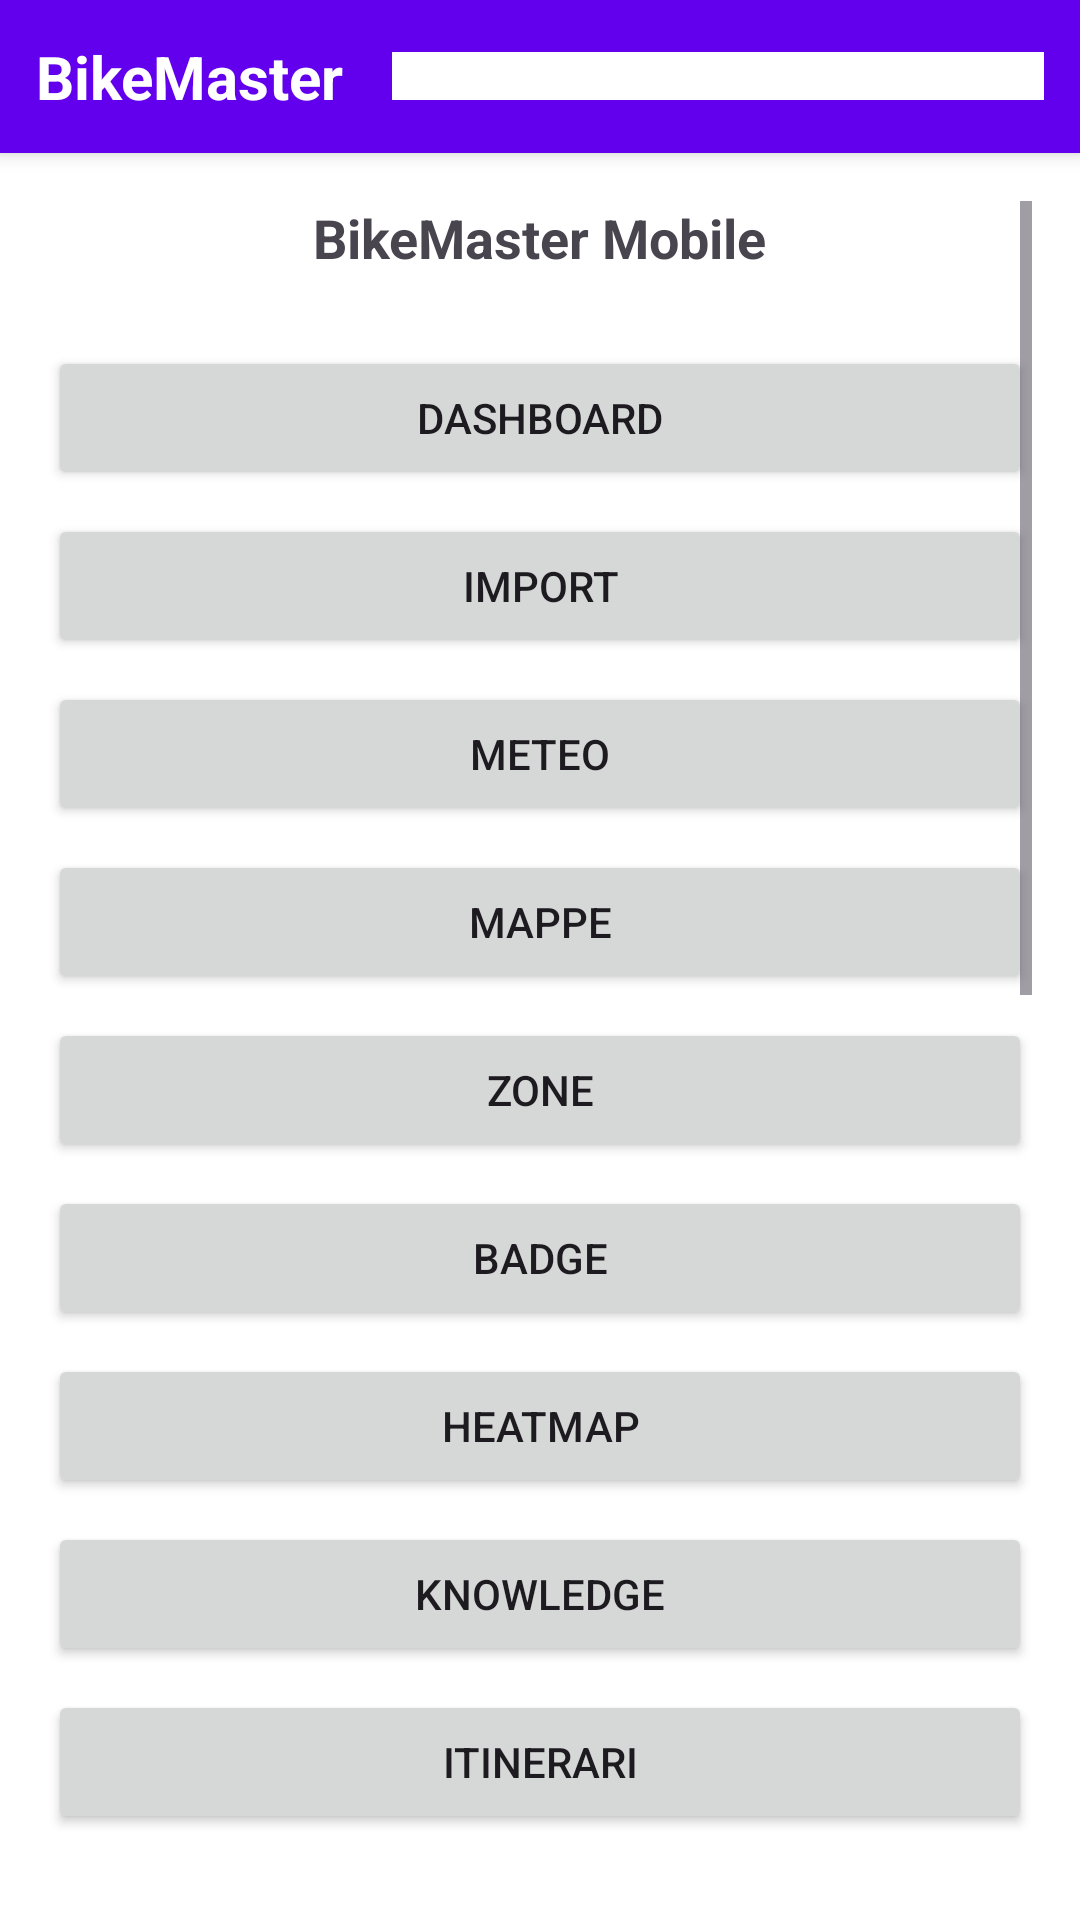

Write the Android layout XML for this screen, with the resource values it uses.
<!-- AndroidManifest.xml: application theme Theme.BikeMaster -->
<!-- res/layout/activity_main.xml -->
<?xml version="1.0" encoding="utf-8"?>
<LinearLayout xmlns:android="http://schemas.android.com/apk/res/android"
    android:layout_width="match_parent"
    android:layout_height="match_parent"
    android:orientation="vertical"
    android:background="@android:color/white">

    <LinearLayout
        android:layout_width="match_parent"
        android:layout_height="wrap_content"
        android:orientation="horizontal"
        android:gravity="center_vertical"
        android:padding="12dp"
        android:background="?attr/colorPrimary"
        android:elevation="4dp">

        <TextView
            android:layout_width="wrap_content"
            android:layout_height="wrap_content"
            android:text="@string/app_name"
            android:textColor="@android:color/white"
            android:textSize="20sp"
            android:textStyle="bold"
            android:layout_weight="0" />

        <Spinner
            android:id="@+id/nav_spinner"
            android:layout_width="0dp"
            android:layout_height="wrap_content"
            android:layout_marginStart="16dp"
            android:layout_weight="1"
            android:background="@android:color/white"
            android:padding="8dp"
            android:spinnerMode="dropdown" />
    </LinearLayout>

    <ScrollView
        android:layout_width="match_parent"
        android:layout_height="match_parent"
        android:padding="16dp">

        <LinearLayout
            android:layout_width="match_parent"
            android:layout_height="wrap_content"
            android:orientation="vertical"
            android:gravity="center_horizontal">

            <TextView
                android:layout_width="wrap_content"
                android:layout_height="wrap_content"
                android:text="BikeMaster Mobile"
                android:textSize="18sp"
                android:textStyle="bold"
                android:layout_marginBottom="24dp" />

            <Button
                android:id="@+id/btn_dashboard"
                android:layout_width="match_parent"
                android:layout_height="wrap_content"
                android:text="Dashboard"
                android:layout_marginBottom="8dp" />

            <Button
                android:id="@+id/btn_import"
                android:layout_width="match_parent"
                android:layout_height="wrap_content"
                android:text="@string/import_data"
                android:layout_marginBottom="8dp" />

            <Button
                android:id="@+id/btn_weather"
                android:layout_width="match_parent"
                android:layout_height="wrap_content"
                android:text="Meteo"
                android:layout_marginBottom="8dp" />

            <Button
                android:id="@+id/btn_maps"
                android:layout_width="match_parent"
                android:layout_height="wrap_content"
                android:text="@string/maps"
                android:layout_marginBottom="8dp" />

            <Button
                android:id="@+id/btn_zones"
                android:layout_width="match_parent"
                android:layout_height="wrap_content"
                android:text="@string/zones"
                android:layout_marginBottom="8dp" />

            <Button
                android:id="@+id/btn_badges"
                android:layout_width="match_parent"
                android:layout_height="wrap_content"
                android:text="@string/badges"
                android:layout_marginBottom="8dp" />

            <Button
                android:id="@+id/btn_heatmap"
                android:layout_width="match_parent"
                android:layout_height="wrap_content"
                android:text="@string/heatmap"
                android:layout_marginBottom="8dp" />

            <Button
                android:id="@+id/btn_knowledge"
                android:layout_width="match_parent"
                android:layout_height="wrap_content"
                android:text="@string/knowledge"
                android:layout_marginBottom="8dp" />

            <Button
                android:id="@+id/btn_itineraries"
                android:layout_width="match_parent"
                android:layout_height="wrap_content"
                android:text="@string/itineraries"
                android:layout_marginBottom="8dp" />

            <Button
                android:id="@+id/btn_performance"
                android:layout_width="match_parent"
                android:layout_height="wrap_content"
                android:text="@string/performance"
                android:layout_marginBottom="8dp" />

            <Button
                android:id="@+id/btn_comparison"
                android:layout_width="match_parent"
                android:layout_height="wrap_content"
                android:text="@string/comparison"
                android:layout_marginBottom="8dp" />

            <Button
                android:id="@+id/btn_legal"
                android:layout_width="match_parent"
                android:layout_height="wrap_content"
                android:text="Privacy"
                android:layout_marginBottom="8dp" />

            <Button
                android:id="@+id/btn_about"
                android:layout_width="match_parent"
                android:layout_height="wrap_content"
                android:text="About"
                android:layout_marginBottom="8dp" />

            <Button
                android:id="@+id/btn_rides"
                android:layout_width="match_parent"
                android:layout_height="wrap_content"
                android:text="@string/rides"
                android:layout_marginBottom="8dp" />

            <Button
                android:id="@+id/btn_tracking"
                android:layout_width="match_parent"
                android:layout_height="wrap_content"
                android:text="@string/tracking"
                android:layout_marginBottom="8dp" />

            <Button
                android:id="@+id/btn_stats"
                android:layout_width="match_parent"
                android:layout_height="wrap_content"
                android:text="@string/statistics"
                android:layout_marginBottom="8dp" />

            <Button
                android:id="@+id/btn_athlete"
                android:layout_width="match_parent"
                android:layout_height="wrap_content"
                android:text="@string/profile"
                android:layout_marginBottom="8dp" />

            <Button
                android:id="@+id/btn_coach"
                android:layout_width="match_parent"
                android:layout_height="wrap_content"
                android:text="@string/coach"
                android:layout_marginBottom="8dp" />

            <Button
                android:id="@+id/btn_calendar"
                android:layout_width="match_parent"
                android:layout_height="wrap_content"
                android:text="@string/calendar"
                android:layout_marginBottom="8dp" />

            <Button
                android:id="@+id/btn_login"
                android:layout_width="match_parent"
                android:layout_height="wrap_content"
                android:text="@string/login"
                android:layout_marginBottom="8dp" />

            <Button
                android:id="@+id/btn_settings"
                android:layout_width="match_parent"
                android:layout_height="wrap_content"
                android:text="@string/settings"
                android:layout_marginBottom="8dp" />

        </LinearLayout>
    </ScrollView>

</LinearLayout>
<!-- resources referenced by this layout -->
<resources>
  <string name="app_name">BikeMaster</string>
  <string name="badges">Badge</string>
  <string name="calendar">Calendario</string>
  <string name="coach">AI Coach</string>
  <string name="comparison">Confronto</string>
  <string name="heatmap">Heatmap</string>
  <string name="import_data">Import</string>
  <string name="itineraries">Itinerari</string>
  <string name="knowledge">Knowledge</string>
  <string name="login">Login</string>
  <string name="maps">Mappe</string>
  <string name="performance">Performance</string>
  <string name="profile">Profilo atleta</string>
  <string name="rides">Uscite</string>
  <string name="settings">Impostazioni</string>
  <string name="statistics">Statistiche</string>
  <string name="tracking">Tracciamento GPS</string>
  <string name="zones">Zone</string>
  <style name="Theme.BikeMaster" parent="Base.Theme.BikeMaster" />
  <style name="Base.Theme.BikeMaster" parent="Theme.Material3.DayNight.NoActionBar">
          <item name="colorPrimary">@color/purple_500</item>
          <item name="colorPrimaryVariant">@color/purple_700</item>
          <item name="colorOnPrimary">@color/white</item>
          <item name="colorSecondary">@color/teal_200</item>
          <item name="colorSecondaryVariant">@color/teal_700</item>
          <item name="android:statusBarColor" tools:targetApi="l">?attr/colorPrimaryVariant</item>
      </style>
  <!-- not gathered from this repository: default colours our renderer supplied (Android Studio template values) -->
  <color name="purple_500">#FF6200EE</color>
  <color name="purple_700">#FF3700B3</color>
  <color name="teal_200">#FF03DAC5</color>
  <color name="teal_700">#FF018786</color>
  <color name="white">#FFFFFFFF</color>
</resources>
